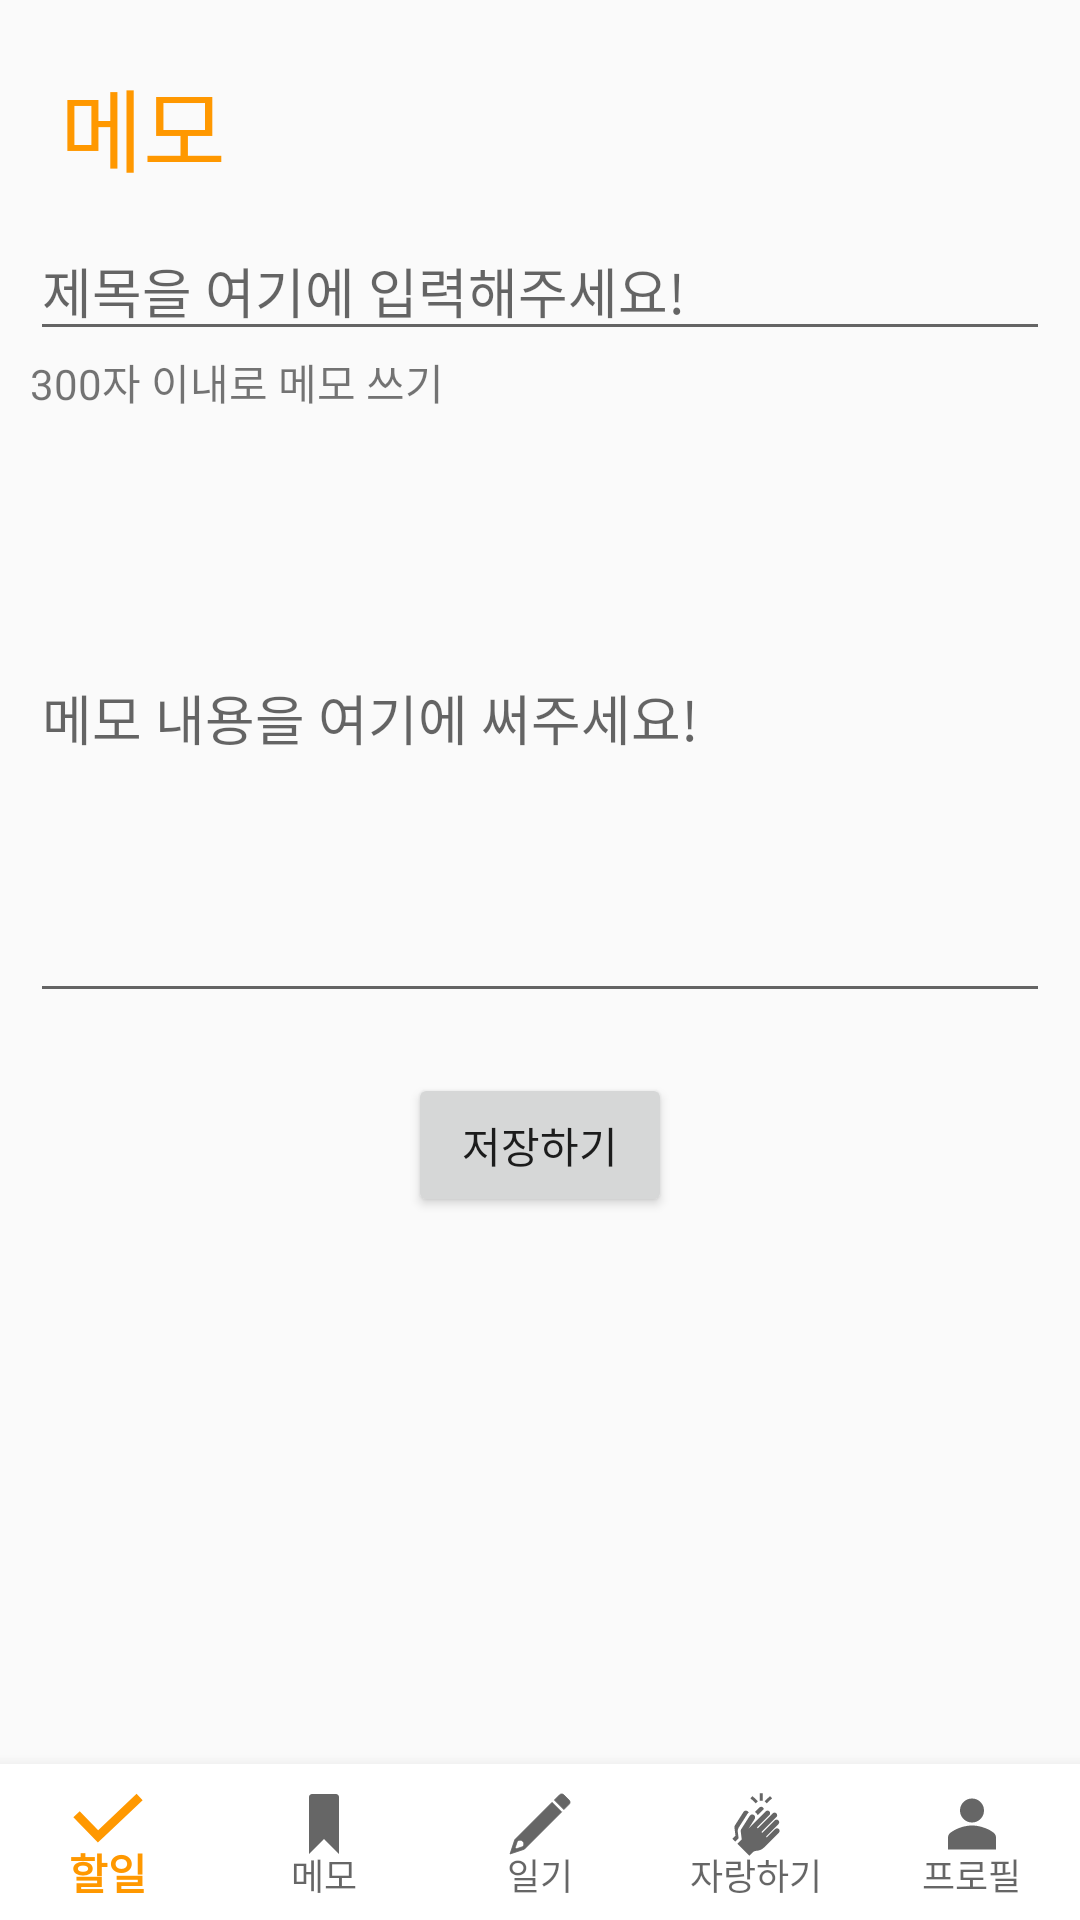

Write the Android layout XML for this screen, with the resource values it uses.
<!-- AndroidManifest.xml: application theme AppTheme -->
<!-- res/layout/memo_adder.xml -->
<?xml version="1.0" encoding="utf-8"?>
<androidx.constraintlayout.widget.ConstraintLayout xmlns:android="http://schemas.android.com/apk/res/android"
    xmlns:app="http://schemas.android.com/apk/res-auto"
    xmlns:tools="http://schemas.android.com/tools"
    android:layout_width="match_parent"
    android:layout_height="match_parent"
    tools:context=".MemoAdderActivity">

    <LinearLayout
        android:layout_width="match_parent"
        android:layout_height="wrap_content"
        android:orientation="vertical"
        android:padding="10dp">

        <TextView
            android:layout_width="wrap_content"
            android:layout_height="wrap_content"
            android:layout_margin="10dp"
            android:text="메모"
            android:textColor="#FF9800"
            android:textSize="30dp" />

        <EditText
            android:id="@+id/edit_text_memo_title"
            android:layout_width="match_parent"
            android:layout_height="wrap_content"
            android:hint="제목을 여기에 입력해주세요!" />

        <TextView
            android:layout_width="wrap_content"
            android:layout_height="wrap_content"
            android:text="300자 이내로 메모 쓰기" />

        <EditText
            android:id="@+id/edit_text_memo_content"
            android:layout_width="match_parent"
            android:layout_height="200dp"
            android:hint="메모 내용을 여기에 써주세요!"/>

        <Button
            android:id="@+id/button_write_memo"
            android:layout_width="wrap_content"
            android:layout_height="wrap_content"
            android:layout_gravity="center"
            android:layout_marginTop="20dp"
            android:text="저장하기" />

    </LinearLayout>

    <com.google.android.material.bottomnavigation.BottomNavigationView
        android:id="@+id/bottom_navigation"
        android:layout_width="0dp"
        android:layout_height="wrap_content"
        android:layout_marginStart="0dp"
        android:layout_marginEnd="0dp"

        android:background="@android:color/white"
        android:clickable="true"
        android:focusable="true"

        app:labelVisibilityMode="labeled"
        app:layout_constraintBottom_toBottomOf="parent"
        app:layout_constraintLeft_toLeftOf="parent"

        app:layout_constraintRight_toRightOf="parent"
        app:menu="@menu/menu_bottom_navigation_view" />

</androidx.constraintlayout.widget.ConstraintLayout>
<!-- resources referenced by this layout -->
<resources>
  <style name="AppTheme" parent="Theme.AppCompat.Light.DarkActionBar">
          
          <item name="colorPrimary">#FF9800</item>
          <item name="colorPrimaryDark">#FF9800</item>
          <item name="colorAccent">#FF9800</item>
          
          <item name="android:statusBarColor">#FF9800</item>
          
          <item name="windowActionBar">false</item>
          <item name="windowNoTitle">true</item>
      </style>
</resources>
